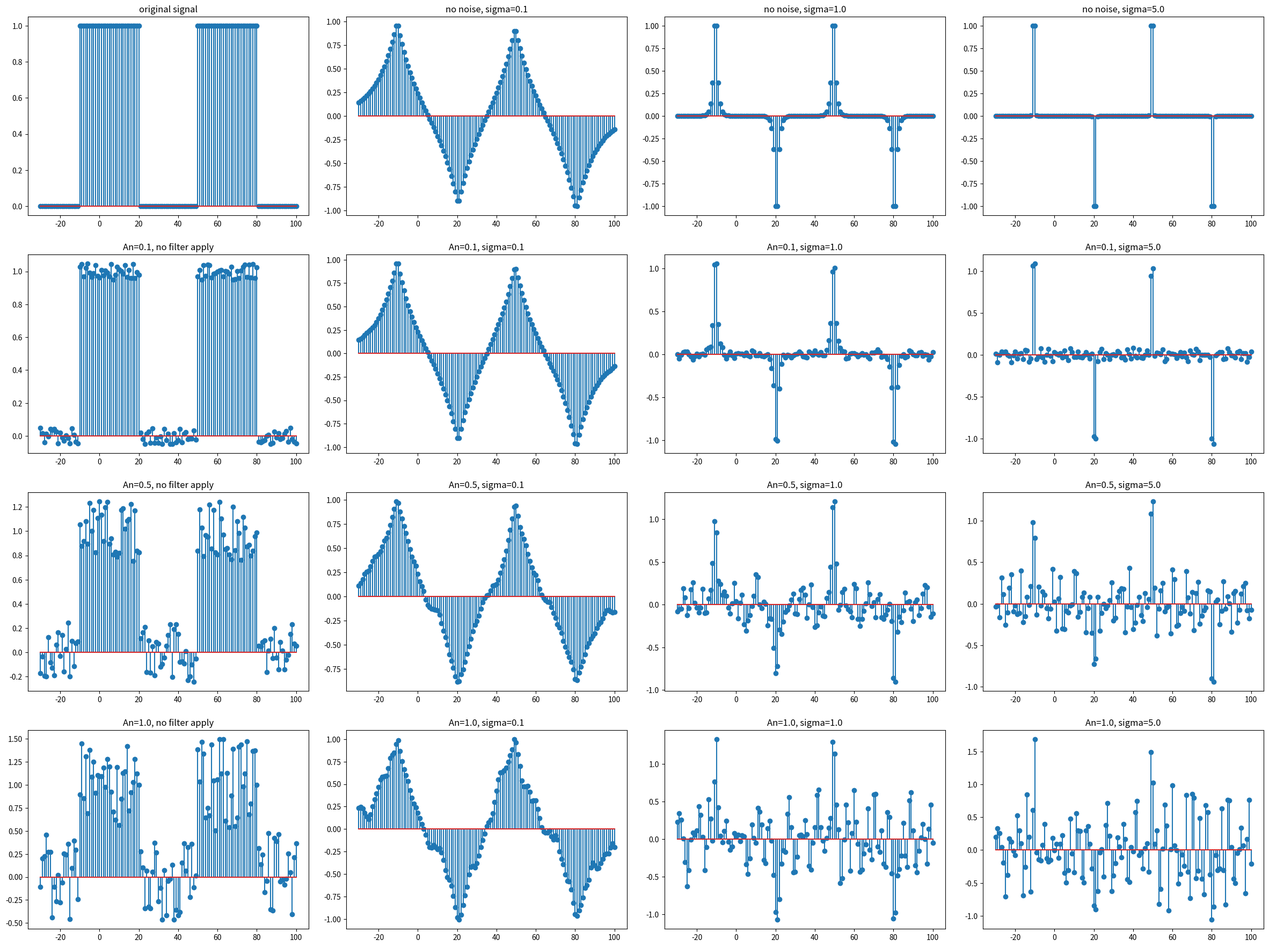

Python code for this plot: (Note: this script raises an exception after producing the figure.)
import numpy as np
import matplotlib.pyplot as plt

# tunable constants
An = 0.5 # noise amplitude factor
sigma = 1.0

# signal generation
#  x[n] = 1 for -10 <= n <= 20, 50 <= n <= 80
#  x[n] = 0 for -30 <= n < -10, 20 < n < 50, 80 < n <= 100
def signal_generation():
    n = np.arange(-30, 101)
    x = np.zeros(len(n))
    x[((n>=-10) & (n<=20)) | ((n>=50) & (n<=80))] = 1
    x[((n>=-30) & (n<-10)) | ((n>20) & (n<50)) | ((n>80) & (n<=100))] = 0
    return x

# noise function
def noise_func(n, An):
    return An * (np.random.rand(len(n)) - 0.5)

# edge filter h[n] = -C * sgn[n] * exp(-sigma * abs(n))
# C = 1/sum(exp(-sigma * abs(n))) for n from 1 to len(x)
def edge_filter(x, sigma):
    n_h = np.arange(len(x)) - len(x)//2
    C = C_function(x, sigma)
    h = -C * np.sign(n_h) * np.exp(-sigma * abs(n_h))    
    return h
    

def C_function(x, sigma):
    sum = 0
    for i in range(1, len(x)):
        sum += np.exp(-sigma * abs(i))
    return 1 / sum
        

x = signal_generation()

# test with 2 different An and 2 different sigma
An_list = [0.1, 0.5, 1.0]
sigma_list = [0.1, 1.0, 5.0]
n = np.arange(-30, 101)

plt.figure(figsize=(24, 18), dpi = 300)
plt.subplot(4,4,1)
plt.stem(n, x)
plt.title("original signal")
plt.subplot(4,4,2)
x2 = np.convolve(x, edge_filter(x, sigma_list[0]), mode='same')
plt.stem(n, x2)
plt.title("no noise, sigma="+str(sigma_list[0]))
plt.subplot(4,4,3)
x3 = np.convolve(x, edge_filter(x, sigma_list[1]), mode='same')
plt.stem(n, x3)
plt.title("no noise, sigma="+str(sigma_list[1]))
plt.subplot(4,4,4)
x4 = np.convolve(x, edge_filter(x, sigma_list[2]), mode='same')
plt.stem(n, x4)
plt.title("no noise, sigma="+str(sigma_list[2]))
for An in An_list:
    # noise
    noise = noise_func(n, An)
    # signal with noise
    x1 = x + noise
    plt.subplot(4,4,An_list.index(An)*4+5)
    plt.stem(n, x1)
    plt.title("An="+str(An)+", no filter apply")
    for sigma in sigma_list:
        # signal with noise and filter
        x2 = np.convolve(x1, edge_filter(x, sigma), mode='same')
        # plot the signal with noise #index(An) and filter #index(sigma)
        plt.subplot(4,4,An_list.index(An)*4+sigma_list.index(sigma)+1+5)
        plt.stem(n, x2)
        plt.title("An="+str(An)+", sigma="+str(sigma))

# save them in a picture
plt.tight_layout(pad=2.0)
plt.savefig("exercise/DISP_2/edge_filter.png")
plt.clf()
